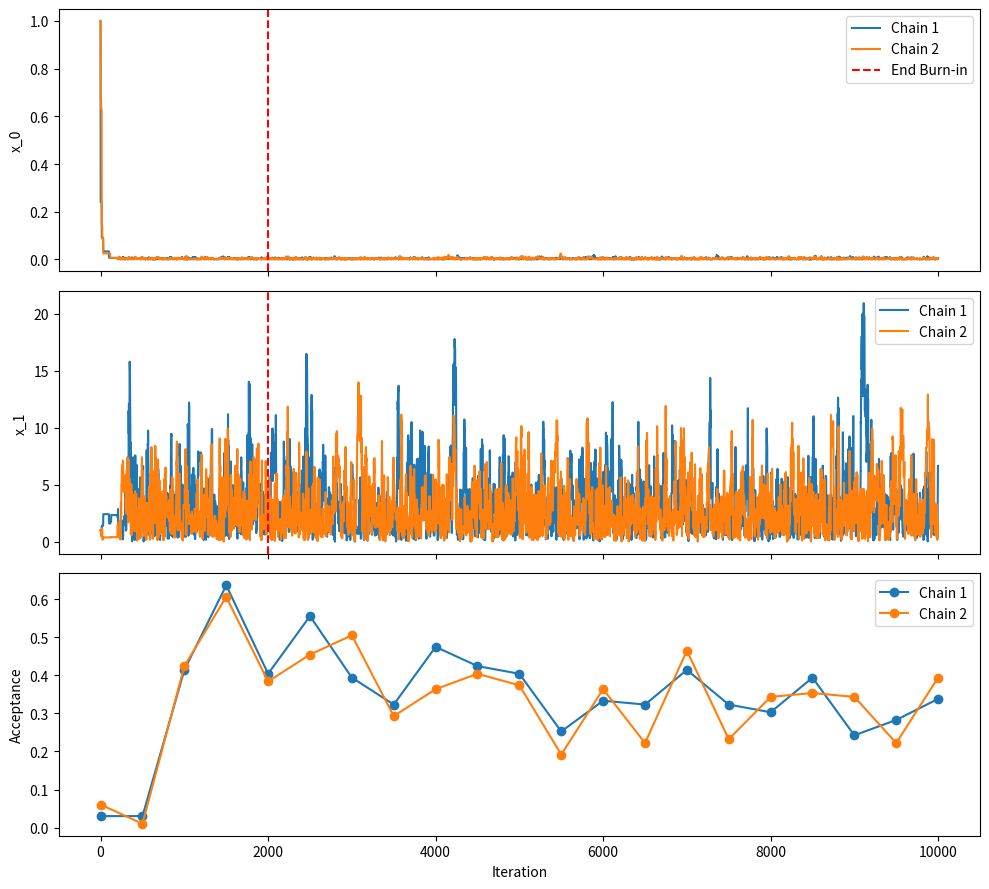
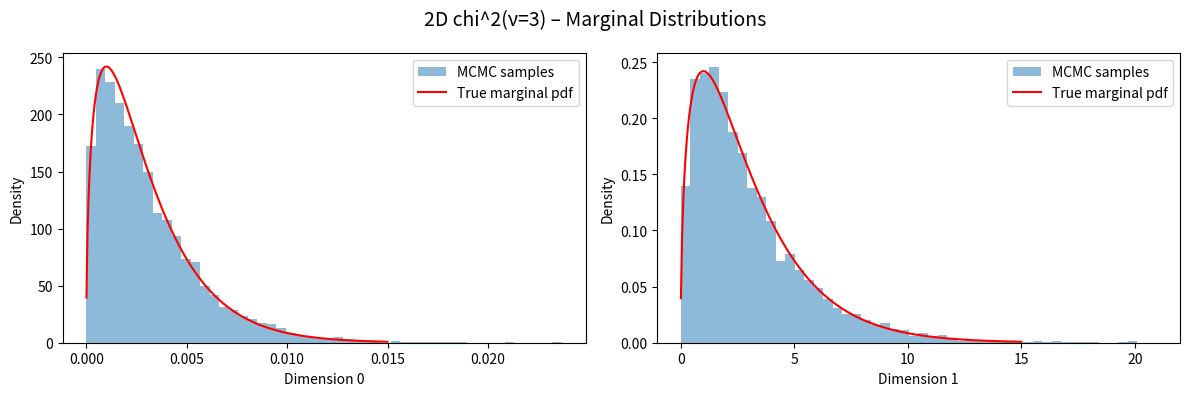
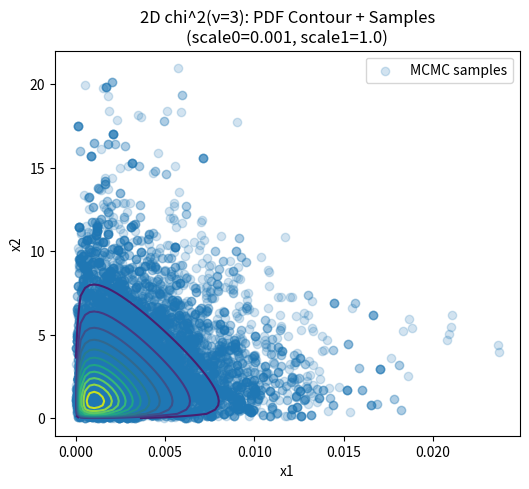

The matplotlib source for these figures, in order:
"""
Metropolis–Hastings sampler

Author: Emmanuel Vazquez <emmanuel.vazquez@centralesupelec.fr>
Copyright (c) 2022-2025, CentraleSupelec
License: GPLv3 (see LICENSE)
"""

import time
import math
import numpy as np
import matplotlib.pyplot as plt
from scipy.stats import multivariate_normal, gaussian_kde, ks_2samp
from typing import Callable, Tuple, Union
from dataclasses import dataclass, field


@dataclass
class MHOptions:
    """
    Configuration for the Metropolis–Hastings sampler.
    """

    dim: int = 1
    n_chains: int = 1
    symmetric: bool = True
    target_acceptance: float = 0.3
    adaptation_method: str = "Haario"
    proposal_param_init: Union[np.ndarray, None] = field(default=None)
    adaptation_interval: int = 50
    freeze_adaptation: bool = True
    discard_burnin: bool = False
    n_pool: int = 1
    RM_adapt_factor: float = 1.0
    haario_adapt_factor: float = 1.0
    haario_initial_scaling_factor: float = 1.0
    show_global_progress: bool = False
    progress_interval: int = 200  # Print every 200 iterations
    init_msg: Union[str, None] = field(default="Sampling from target distribution...")

    def __post_init__(self):
        # If user didn’t supply a proposal_param_init, default to np.ones(dim)
        if self.proposal_param_init is None:
            self.proposal_param_init = np.ones(self.dim, dtype=float)


class MetropolisHastings:
    """
    Metropolis–Hastings sampler with two adaptive strategies:

    - RM (Robbins–Monro) for diagonal or scalar proposals
      ~ adjust proposal_params[i] *= exp(step * (rate - target))

    - Haario for full covariance:
      self.haario_scaling_factors[i] gets updated similarly,
      and each chain's proposal = scaling * EmpCov + eps*I.
      The default 2.38^2/dim factor comes from empirical results
      on multivariate Gaussians suggesting optimal acceptance ~0.23.
    """

    def __init__(
        self,
        log_target: Callable[[np.ndarray], float],
        prop_rnd: Callable[[np.ndarray, int], np.ndarray] = None,
        options: MHOptions = None,
    ):
        """
        log_target: function returning log of target pdf
        prop_rnd: optional function giving random-walk proposal
        options: MHOptions controlling chain count, dimension, etc.
        """
        self.options = options or MHOptions()
        self.log_target = log_target
        self.prop_rnd = prop_rnd or self.default_prop_rnd
        self.rng = np.random.default_rng()

        # Basic config from options
        self.n_chains = self.options.n_chains
        self.dim = self.options.dim
        self.symmetric = self.options.symmetric
        self.target_acceptance = self.options.target_acceptance

        # Proposal params for each chain
        self.proposal_params = None

        # Full-cov scaling factor for Haario policy
        if self.options.haario_initial_scaling_factor is not None:
            # Use user-supplied initial scale
            self.haario_scaling_factors = [
                self.options.haario_initial_scaling_factor for _ in range(self.n_chains)
            ]
        else:
            # Use default 2.38^2 / dim from literature
            self.haario_scaling_factors = [
                (2.38**2 / self.dim) for _ in range(self.n_chains)
            ]
        # chain history: shape(n_chains, n_steps, dim)
        self.x = None
        self.rates = []  # acceptance rates per block

        # Counters
        self._global_iter = 0  # Overall iteration across blocks
        self._global_total = 0  # Total iterations for the entire run
        self._start_time = None  # When we began the entire run

    def _log_prop(self, x: np.ndarray, x_new: np.ndarray, chain_idx: int) -> float:
        """
        Log-proposal density for x_new given x, used if proposal is not symmetric.
        """
        return multivariate_normal.logpdf(
            x_new, mean=x, cov=self._get_cov_parameter(chain_idx)
        )

    def _get_cov_parameter(self, chain_idx: int) -> np.ndarray:
        """
        Retrieve the covariance matrix for chain chain_idx from self.proposal_params.
        """
        p = self.proposal_params[chain_idx]
        if np.isscalar(p):
            return p * np.eye(self.dim)
        elif p.ndim == 1:
            return np.diag(p)
        elif p.ndim == 2:
            return p
        else:
            raise ValueError("proposal_params must be scalar, 1D, or 2D per chain.")

    def _initialize_proposal_params(self, p_init: np.ndarray) -> list:
        """
        Convert user-supplied proposal_param_init into a list, one per chain.
        """
        if p_init.ndim == 1 and p_init.shape[0] == self.dim:
            return [p_init.copy() for _ in range(self.n_chains)]
        if p_init.ndim == 2 and p_init.shape == (self.dim, self.dim):
            return [p_init.copy() for _ in range(self.n_chains)]
        if p_init.ndim == 3 and p_init.shape[0] == self.n_chains:
            return [p_init[i].copy() for i in range(self.n_chains)]
        raise ValueError("Invalid proposal_param_init shape.")

    def _get_pooled_samples(self, burnin=0, n_pool=1) -> list[np.ndarray]:
        if self.x is None:
            raise ValueError("No chain data yet.")
        if self.n_chains % n_pool != 0:
            raise ValueError("n_pool must divide n_chains")
        x_pooled = []
        for i in range(0, self.n_chains, n_pool):
            chunk = self.x[i : i + n_pool, burnin:].reshape(-1, self.dim)
            x_pooled.append(chunk)
        return x_pooled

    def _compute_covariances_for_block(
        self, x_block: np.ndarray, n_pool: int = 1
    ) -> np.ndarray:
        """
        Compute covariance per group of chains (each group has n_pool chains),
        given an array x_block of shape (n_chains, block_size, dim).

        Returns:
          covs: shape (n_groups, dim, dim). Each slice covs[i] is the covariance
                for the i-th group of n_pool chains.
        """
        n_chains, block_size, _ = x_block.shape
        if n_chains % n_pool != 0:
            raise ValueError("n_chains must be divisible by n_pool.")
        n_groups = n_chains // n_pool

        covs = np.empty((n_groups, self.dim, self.dim), dtype=float)
        start_indices = range(0, n_chains, n_pool)

        for i, start in enumerate(start_indices):
            x_group = x_block[start : start + n_pool].reshape(-1, self.dim)
            covs[i] = np.cov(x_group.T, ddof=1)

        return covs

    def _diminishing_adaptation_schedule(
        self, n_blocks: int, base: float, final_frac=0.1
    ) -> np.ndarray:
        """
        Cosine schedule: from base to final_frac*base over n_blocks.
        """
        cosvals = 0.5 * (1 + np.cos(np.linspace(0, np.pi, n_blocks)))
        return base * (final_frac + (1 - final_frac) * cosvals)

    def _validate_scheduler_args(self, n_steps_total: int, burnin: int):
        if n_steps_total < burnin:
            raise ValueError("Total steps < burnin")

    def _print_progress(
        self, iteration: int, total_steps: int, start_time: float
    ) -> None:
        """
        Print progress info on a single line, including % complete and
        estimated remaining time.
        """
        elapsed_time = time.time() - start_time
        avg_time = elapsed_time / (iteration + 1)
        remaining = avg_time * (total_steps - (iteration + 1))
        pct = (iteration + 1) / total_steps * 100
        msg = f"  Progress: {pct:5.2f}% | Time left: {remaining:5.1f}s"
        print(f"{msg:70s}", end="\r")

    def _print_final_time(self, total_steps: int, start_time: float) -> None:
        """
        Print final summary of total elapsed time and possibly
        # of function evaluations or other info if desired.
        """
        elapsed_time = time.time() - start_time
        print(f"  Progress: 100.00% complete | Total time: {elapsed_time:.3f}s")
        print(f"  Total proposals: {total_steps * self.n_chains}")

    def default_prop_rnd(self, x: np.ndarray, chain_idx: int) -> np.ndarray:
        """
        Default random-walk: draw from N(x, Cov) where Cov depends on proposal_params.
        """
        cov = self._get_cov_parameter(chain_idx)
        perturbation = self.rng.multivariate_normal(np.zeros(self.dim), cov)
        return x + perturbation

    def update_proposal_covariance_from_samples(
        self,
        x_chain: np.ndarray = None,
        raw_cov: np.ndarray = None,
        scaling: float = None,
        epsilon: float = 1e-6,
    ) -> np.ndarray:
        """
        Builds a proposal covariance matrix according to Haario’s formula:
          new_cov = scaling * raw_cov + epsilon * I
        Either supply x_chain (from which raw_cov is computed) or raw_cov directly.

        Parameters:
          x_chain : (n_samples, dim) array, optional
            The chain’s samples from which covariance is computed.
          raw_cov : (dim, dim) array, optional
            A precomputed covariance matrix. Supply this instead of x_chain.
          scaling : float, optional
            Multiplicative scale. Defaults to 2.38^2/dim if not set.
          epsilon : float, optional
            Small diagonal shift for stability. Default=1e-6.

        Returns:
          cov : (dim, dim) The updated proposal covariance.
        """
        if (x_chain is None) == (raw_cov is None):
            raise ValueError("Must supply exactly one of x_chain or raw_cov.")
        if scaling is None:
            scaling = (2.38**2) / self.dim

        if raw_cov is not None:
            used_cov = raw_cov
        else:
            used_cov = np.cov(x_chain.T, ddof=1)

        return scaling * used_cov + epsilon * np.eye(self.dim)

    def mhstep(self, x_current: np.ndarray, chain_idx: int) -> Tuple[np.ndarray, bool]:
        """
        Single Metropolis–Hastings update for chain chain_idx.
        If symmetric=False, includes reverse-proposal terms in acceptance.
        """
        y = self.prop_rnd(x_current, chain_idx)
        log_a = self.log_target(y) - self.log_target(x_current)
        if not self.symmetric:
            log_a += self._log_prop(y, x_current, chain_idx) - self._log_prop(
                x_current, y, chain_idx
            )
        accept = np.log(self.rng.random()) < log_a
        return (y, True) if accept else (x_current, False)

    def run_samples(
        self,
        n_steps: int,
        initial_states: np.ndarray,
        return_rates: bool = False,
        show_global_progress: bool = False,
    ) -> Union[np.ndarray, Tuple[np.ndarray, np.ndarray]]:

        x_init = np.atleast_2d(initial_states)
        if x_init.shape != (self.n_chains, self.dim):
            raise ValueError("initial_states dimension mismatch.")
        x = np.empty((self.n_chains, n_steps, self.dim))
        x[:, 0] = x_init
        accept_counts = np.zeros(self.n_chains, dtype=int)

        for t in range(1, n_steps):
            for c in range(self.n_chains):
                x_new, acc = self.mhstep(x[c, t - 1], c)
                x[c, t] = x_new
                accept_counts[c] += acc

            if show_global_progress:
                if (self._global_iter + 1) % self.options.progress_interval == 0:
                    self._print_progress(
                        self._global_iter, self._global_total, self._start_time
                    )
                self._global_iter += 1

        block_rates = accept_counts / (n_steps - 1)
        self.rates.append(block_rates)
        if return_rates:
            return x, block_rates
        return x

    def run_adaptive_RM(
        self, n_samples: int, init: np.ndarray, diminishing=True
    ) -> Tuple[np.ndarray, np.ndarray]:
        """
        Robbins–Monro adaptation. Each block:
          gamma = schedule[block]
          proposal_params[i] *= exp(gamma*(rate[i] - target))
        If diminishing=True, use a cosine-based schedule. Otherwise, constant base=update_factor.
        """
        interval = self.options.adaptation_interval
        if interval < 2:
            raise ValueError("adaptation_interval < 2")
        if n_samples % interval != 0:
            raise ValueError("n_samples not multiple of adaptation_interval")

        n_blocks = n_samples // interval
        base = self.options.RM_adapt_factor
        gamma_seq = (
            self._diminishing_adaptation_schedule(n_blocks, base)
            if diminishing
            else np.full(n_blocks, base)
        )

        x_blocks = []
        x_curr = init
        for b in range(n_blocks):
            x_blk, rates = self.run_samples(
                interval,
                x_curr,
                return_rates=True,
                show_global_progress=self.options.show_global_progress,
            )
            gamma = gamma_seq[b]
            for c in range(self.n_chains):
                self.proposal_params[c] *= np.exp(
                    gamma * (rates[c] - self.target_acceptance)
                )
            x_blocks.append(x_blk)
            x_curr = x_blk[:, -1, :]
        return np.concatenate(x_blocks, axis=1), x_curr

    def run_adaptive_Haario(
        self,
        n_samples: int,
        init: np.ndarray,
        epsilon=1e-6,
    ) -> Tuple[np.ndarray, np.ndarray]:
        """
        Haario adaptation in blocks. For each block:
          - partial-pool covariance by group of n_pool
          - scale_factors[c] updated by a Robbins–Monro step
          - proposal_params[c] updated via update_proposal_covariance_from_samples(..., raw_cov=..., scaling=...)
        """
        n_interval = self.options.adaptation_interval
        if n_interval < 2:
            raise ValueError("adaptation_interval < 2")
        if n_samples % n_interval != 0:
            raise ValueError("n_samples not multiple of adaptation_interval")
        if self.n_chains % self.options.n_pool != 0:
            raise ValueError("n_chains not divisible by n_pool")

        n_blocks = n_samples // n_interval
        x_blocks = []
        x_curr = init

        for _ in range(n_blocks):
            x_blk, rates = self.run_samples(
                n_interval,
                x_curr,
                return_rates=True,
                show_global_progress=self.options.show_global_progress,
            )
            # Compute partial-pooled covariances
            covs = self._compute_covariances_for_block(x_blk, self.options.n_pool)

            for c in range(self.n_chains):
                grp = c // self.options.n_pool
                # Update the scaling factor by RM
                self.haario_scaling_factors[c] *= np.exp(
                    self.options.haario_adapt_factor
                    * (rates[c] - self.target_acceptance)
                )
                # Rebuild the proposal covariance using the unified method
                self.proposal_params[c] = self.update_proposal_covariance_from_samples(
                    raw_cov=covs[grp],
                    scaling=self.haario_scaling_factors[c],
                    epsilon=epsilon,
                )

            x_blocks.append(x_blk)
            x_curr = x_blk[:, -1, :]

        return np.concatenate(x_blocks, axis=1), x_curr

    def scheduler(
        self,
        initial_states: np.ndarray,
        n_steps_total: int,
        burnin_period: int,
        replicate_initial_state: bool = True,
    ) -> np.ndarray:
        """
        Orchestrates adaptation (burnin) then sampling, as per MHOptions.
        """
        initial_states = np.atleast_2d(initial_states)  # ensures at least 2D shape
        # If user gave a 1D array, x_init.shape will be (1, dim).
        # If replicate_init_state=True, replicate for n_chains.
        if (
            initial_states.shape == (1, self.dim)
            and replicate_initial_state
            and self.n_chains > 1
        ):
            # replicate the single init across all n_chains
            initial_states = np.tile(initial_states, (self.n_chains, 1))
        if initial_states.shape != (self.n_chains, self.dim):
            raise ValueError(
                f"initial_states must have shape ({self.n_chains}, {self.dim}) or be 1D if replicate_init_state=True. "
                f"Got {initial_states.shape}."
            )
        self._validate_scheduler_args(n_steps_total, burnin_period)
        self.proposal_params = self._initialize_proposal_params(
            self.options.proposal_param_init
        )

        # We'll track iteration from 1..n_steps_total
        self._global_iter = 0
        self._global_total = n_steps_total
        self._start_time = time.time()

        method = self.options.adaptation_method.lower()
        freeze = self.options.freeze_adaptation
        discard = self.options.discard_burnin

        # Adaptive burn-in
        print(self.options.init_msg)
        print(f"  Dimension: {self.dim}")
        print(f"  Total steps: {n_steps_total}")
        print(f"  Burn-in: {burnin_period}")
        print(f"  Chains: {self.n_chains}")

        if method == "rm":
            x_burnin, x_curr = self.run_adaptive_RM(burnin_period, initial_states)
        elif method == "haario":
            x_burnin, x_curr = self.run_adaptive_Haario(burnin_period, initial_states)
        else:
            raise ValueError("adaptation_method must be 'RM' or 'Haario'.")

        # Run with optional freeze
        remain = n_steps_total - burnin_period
        if freeze:
            x_sampling = self.run_samples(
                remain, x_curr, show_global_progress=self.options.show_global_progress
            )
        else:
            if method == "rm":
                x_sampling, x_curr = self.run_adaptive_RM(remain, x_curr)
            else:
                x_sampling, x_curr = self.run_adaptive_Haario(remain, x_curr)

        if self.options.show_global_progress:
            self._print_final_time(self._global_total, self._start_time)

        self.x = np.concatenate([x_burnin, x_sampling], axis=1)
        return self.x[:, burnin_period:] if discard else self.x

    def check_acceptance_rates(
        self, burnin_period=0, low_threshold=0.15, high_threshold=0.40
    ):
        """
        Check acceptance rates after `burnin` steps and print warnings if they
        fall below `low_threshold` or exceed `high_threshold`.

        Parameters
        ----------
        burnin_period : int, optional
            Number of initial samples to ignore. Default=0.
        low_threshold : float, optional
            Warning if mean acceptance is below this. Default=0.15.
        high_threshold : float, optional
            Warning if mean acceptance is above this. Default=0.40.
        """
        if self.x is None:
            print("No chain data available to compute acceptance rates.")
            return

        n_chains, n_steps, _ = self.x.shape
        if burnin_period >= n_steps - 1:
            print("Burn-in period is too long; cannot compute acceptance rates.")
            return

        acceptance_rates = np.zeros(n_chains, dtype=float)

        # For each chain, check how often x[i] != x[i-1] after burnin
        for c in range(n_chains):
            chain = self.x[c]
            # We consider transitions from (burnin -> burnin+1, ..., n_steps-1)
            n_accepted = 0
            n_transitions = n_steps - burnin_period - 1
            for i in range(burnin_period + 1, n_steps):
                # If the new sample differs from the old sample, it indicates acceptance.
                # For a high-dimensional chain, check if they differ in at least one dimension.
                if not np.array_equal(chain[i], chain[i - 1]):
                    n_accepted += 1

            acceptance_rates[c] = n_accepted / n_transitions

        mean_ar = acceptance_rates.mean()
        min_ar = acceptance_rates.min()
        max_ar = acceptance_rates.max()

        print("[check_acceptance_rates]")
        if mean_ar < low_threshold:
            print(
                f"WARNING: Mean acceptance rate ({mean_ar:.3f}) is below "
                f"the low threshold of {low_threshold:.2f}. "
                "You may want to increase the proposal variance."
            )
        elif mean_ar > high_threshold:
            print(
                f"WARNING: Mean acceptance rate ({mean_ar:.3f}) is above "
                f"the high threshold of {high_threshold:.2f}. "
                "You may want to decrease the proposal variance."
            )
        else:
            print("PASS: Acceptance rates within tolerance bounds")
        print(f"  Acceptance rates after burn-in = {acceptance_rates}")
        print(f"  Mean = {mean_ar:.3f},  Min = {min_ar:.3f},  Max = {max_ar:.3f}")

    def ks_statistics(
        self,
        n_blocks: int,
        n_block_size: int,
        alpha: float = 0.1,
        return_significance: bool = True,
        return_statistic: bool = False,
    ):
        """
        Compare the empirical distributions in the last n_blocks blocks
        of size n_block_size on each chain using two-sample KS tests.

        Parameters
        ----------
        n_blocks : int
            Number of blocks to consider (per chain), counting from the end.
        n_block_size : int
            Number of samples in each block.
        alpha : float, optional
            Significance level (default=0.1). If return_significance=True,
            we also produce a boolean mask where p < alpha.
        return_significance : bool, optional
            If True (default), return a boolean mask indicating which comparisons
            are significant at level alpha.
        return_statistic : bool, optional
            If True, also return the 2D array of KS statistic values (dim, B, B).

        Returns
        -------
        Depending on the boolean parameters:
          - If return_statistic=False, return_significance=False:
                pvalue_matrix
          - If return_statistic=False, return_significance=True:
                pvalue_matrix, significance
          - If return_statistic=True,  return_significance=False:
                ks_matrix, pvalue_matrix
          - If return_statistic=True,  return_significance=True:
                ks_matrix, pvalue_matrix, significance

        Where
          ks_matrix      has shape (dim, B, B)        with KS statistics
          pvalue_matrix  has shape (dim, B, B)        with corresponding p-values
          significance   has shape (dim, B, B) bool   where p < alpha
          B = n_blocks * n_chains

        Notes
        -----
        - This uses a two-sided KS test for each dimension's pairwise block comparison.
        - A significant fraction of p-values < alpha may indicate non-convergence.
        """
        if self.x is None:
            raise ValueError("No chain data available. Run sampler first.")

        n_chains, n_steps, dim = self.x.shape

        needed = n_blocks * n_block_size
        if needed > n_steps:
            raise ValueError(
                f"Requested {n_blocks} blocks of size {n_block_size} ({needed} total) "
                f"but chain only has {n_steps} samples."
            )

        # Collect the last n_blocks blocks from each chain.
        blocks = []
        start_index = n_steps - needed
        for chain_idx in range(n_chains):
            for b in range(n_blocks):
                block_start = start_index + b * n_block_size
                block_end = block_start + n_block_size
                blocks.append(self.x[chain_idx, block_start:block_end, :])

        B = len(blocks)  # total number of blocks = n_blocks * n_chains

        # p-values in a (dim, B, B) array
        pvalue_matrix = np.zeros((dim, B, B), dtype=float)

        # Optionally store KS statistics in a separate matrix
        ks_matrix = np.zeros((dim, B, B), dtype=float) if return_statistic else None

        # Fill pairwise results dimension-by-dimension
        for d in range(dim):
            for i in range(B):
                # the diagonal remains zero
                for j in range(i + 1, B):
                    result = ks_2samp(
                        blocks[i][:, d], blocks[j][:, d], alternative="two-sided"
                    )
                    stat, pval = result.statistic, result.pvalue

                    # Fill either or both
                    if return_statistic:
                        ks_matrix[d, i, j] = stat
                        ks_matrix[d, j, i] = stat

                    pvalue_matrix[d, i, j] = pval
                    pvalue_matrix[d, j, i] = pval

        if return_significance:
            significance = pvalue_matrix < alpha
            if return_statistic:
                return ks_matrix, pvalue_matrix, significance
            else:
                return pvalue_matrix, significance
        else:
            if return_statistic:
                return ks_matrix, pvalue_matrix
            else:
                return pvalue_matrix

    def check_convergence_ks(
        self,
        multi_block_n_blocks: int = 5,
        multi_block_size: int = 100,
        single_block_size: int = None,
        alpha: float = 0.05,
        fraction_threshold: float = 0.5,
        verbose: bool = True,
    ) -> dict:
        """
        Perform two KS-diagnosis checks to assess convergence:
          1) "multi_block":  multiple blocks per chain
          2) "single_block": just one block per chain

        Parameters
        ----------
        multi_block_n_blocks : int, optional
            Number of sub-blocks to use (default=5).
        multi_block_size : int, optional
            Size of each sub-block (default=100).
        single_block_size : int, optional
            Size of the single block. If None (default), equals
            multi_block_n_blocks * multi_block_size.
        alpha : float, optional
            Significance level for the KS test (default=0.05).
        fraction_threshold : float, optional
            If the fraction of significantly similar comparisons
            is < this threshold, we consider it a convergence warning.
        verbose : bool, optional
            If True, print a short summary (default=True).

        Returns
        -------
        results : dict
            {
                "multi_block": {
                    "n_blocks": int,
                    "block_size": int,
                    "frac_significant": float
                },
                "single_block": {
                    "n_blocks": 1,
                    "block_size": int,
                    "frac_significant": float
                },
                "converged": bool
            }

        Notes
        -----
        - The 'multi_block' check is more sensitive to time variation within chains.
        - The 'single_block' check (with n_blocks=1) lumps the same or more samples
          to test cross-chain consistency.
        """

        if self.x is None:
            raise ValueError("No chain data. Please run or load the sampler first.")

        n_chains, n_steps, dim = self.x.shape

        # -- Multi-block check --
        needed_multi = multi_block_n_blocks * multi_block_size
        if n_steps < needed_multi:
            raise ValueError(
                f"Need at least {needed_multi} samples for multi-block check."
            )

        ks_matA, pval_matA, sigA = self.ks_statistics(
            n_blocks=multi_block_n_blocks,
            n_block_size=multi_block_size,
            alpha=alpha,
            return_significance=True,
            return_statistic=True,
        )
        frac_sig_multi = sigA.mean()

        # -- Single-block check (n_blocks=1) --
        if single_block_size is None:
            single_block_size = needed_multi  # default lumps the same samples
        if n_steps < single_block_size:
            raise ValueError(
                f"Need at least {single_block_size} samples for single-block check."
            )

        ks_matB, pval_matB, sigB = self.ks_statistics(
            n_blocks=1,
            n_block_size=single_block_size,
            alpha=alpha,
            return_significance=True,
            return_statistic=True,
        )
        frac_sig_single = sigB.mean()

        # Decide convergence => require both checks below threshold
        converged = (frac_sig_multi > fraction_threshold) and (
            frac_sig_single > fraction_threshold
        )

        # Prepare result dictionary
        results = {
            "multi_block": {
                "n_blocks": multi_block_n_blocks,
                "block_size": multi_block_size,
                "frac_significant": frac_sig_multi,
            },
            "single_block": {
                "n_blocks": 1,
                "block_size": single_block_size,
                "frac_significant": frac_sig_single,
            },
            "converged": converged,
        }

        # Optional console output
        if verbose:
            print("[check_convergence_ks]")
            if converged:
                print("PASS: Both KS checks below threshold.")
            else:
                print("WARNING: At least one KS check exceeded threshold.")
            print(
                f"  Multi-block: frac_significant={frac_sig_multi:.2%}  (blocks={multi_block_n_blocks}×{multi_block_size})"
            )
            print(
                f"  Single-block: frac_significant={frac_sig_single:.2%} (1×{single_block_size})"
            )
            print(f"  Threshold={fraction_threshold:.2%}, alpha={alpha}")

        return results

    def compute_gelman_rubin_rhat(self, n_block_size: int) -> np.ndarray:
        """
        Compute the Gelman-Rubin R-hat statistic for each parameter dimension
        using the last n_block_size samples of each chain.

        Parameters
        ----------
        n_block_size : int
            Number of final samples in each chain to consider.

        Returns
        -------
        rhat : np.ndarray, shape (dim,)
            Gelman–Rubin R-hat for each parameter dimension.

        Notes
        -----
        - Requires at least 2 chains.
        - Standard formula:
             Let m = number of chains, n = n_block_size (samples per chain),
                 chain_means[i, :] = mean of chain i’s last n_block_size samples
                 chain_vars[i, :]  = variance of chain i’s last n_block_size samples
             W = mean(chain_vars)
             B = n * var(chain_means)
             var_post = ((n-1)/n)*W + (1/n)*B
             R-hat = sqrt(var_post / W)
        """
        if self.x is None:
            raise ValueError("No chain data available. Run or load sampler first.")

        n_chains, n_steps, dim = self.x.shape
        if n_chains < 2:
            raise ValueError("Gelman–Rubin diagnostic requires at least 2 chains.")
        if n_block_size > n_steps:
            raise ValueError(
                f"Requested block size {n_block_size} exceeds chain length {n_steps}."
            )

        # Extract the last n_block_size samples per chain
        # shape (n_chains, n_block_size, dim)
        block = self.x[:, n_steps - n_block_size :, :]

        # Compute chain means & variances
        chain_means = np.mean(block, axis=1)  # shape (n_chains, dim)
        chain_vars = np.var(block, axis=1, ddof=1)  # shape (n_chains, dim)

        # Within-chain variance: W
        W = np.mean(chain_vars, axis=0)  # shape (dim,)

        # Between-chain variance: B
        B = n_block_size * np.var(chain_means, axis=0, ddof=1)  # shape (dim,)

        # Posterior variance estimate
        var_post = ((n_block_size - 1) / n_block_size) * W + (1.0 / n_block_size) * B

        rhat = np.sqrt(var_post / W)  # shape (dim,)
        return rhat

    def check_convergence_gelman_rubin(
        self, n_block_size: int, threshold: float = 1.1, verbose: bool = True
    ) -> dict:
        """
        Check Gelman–Rubin R-hat using the last n_block_size samples from each chain.

        Parameters
        ----------
        n_block_size : int
            Number of final samples in each chain to consider.
        threshold : float, optional
            Convergence criterion. If R-hat < threshold for all dimensions,
            we say it's converged (default=1.1).
        verbose : bool, optional
            If True, prints a short message (default=True).

        Returns
        -------
        results : dict
            {
              "rhat": np.ndarray of shape (dim,),
              "converged": bool
            }
        """
        rhat = self.compute_gelman_rubin_rhat(n_block_size)
        converged = np.all(rhat < threshold)

        if verbose:
            if converged:
                print(
                    f"[check_gelman_rubin_rhat_block]\nPASS: All R-hat < {threshold}."
                )
            else:
                print(
                    f"[check_gelman_rubin_rhat_block]\nWARNING: Some R-hat ≥ {threshold}."
                )
            print(f"  R-hat values: {rhat}")

        return {"rhat": rhat, "converged": converged}

    def plot_chains(self, burnin=0, parameter_indices=None, show_rate=True):
        """Trace plots of each dimension, optional acceptance-rate subplot."""
        if self.x is None:
            raise ValueError("No chain data.")
        n_chains, n_steps, _ = self.x.shape
        pidx = parameter_indices or list(range(self.dim))
        n_plots = len(pidx)
        total_plots = n_plots + 1 if show_rate else n_plots
        fig, axes = plt.subplots(
            total_plots, 1, figsize=(10, 3 * total_plots), sharex=True
        )
        if total_plots == 1:
            axes = [axes]

        # Param traces
        for i, param in enumerate(pidx):
            for c in range(n_chains):
                axes[i].plot(self.x[c, :, param], label=f"Chain {c+1}")
            axes[i].set_ylabel(f"x_{param}")
            if burnin > 0:
                axes[i].axvline(
                    burnin,
                    color="red",
                    linestyle="--",
                    label="End Burn-in" if i == 0 else None,
                )
            axes[i].legend(loc="best")

        if show_rate:
            axr = axes[-1]
            if self.rates:
                arr = np.array(self.rates)  # shape(blocks, n_chains)
                blocks = arr.shape[0]
                t = np.linspace(1, n_steps, blocks)
                for c in range(n_chains):
                    axr.plot(t, arr[:, c], marker="o", label=f"Chain {c+1}")
            else:
                print("No acceptance data to display.")
            axr.set_ylabel("Acceptance")
            axr.legend(loc="best")
            axr.set_xlabel("Iteration")
        else:
            axes[-1].set_xlabel("Iteration")

        plt.tight_layout()
        plt.show()

    def plot_empirical_distributions(
        self, burnin=0, parameter_indices=None, bins=50, smooth=True
    ):
        """Plot either histogram or KDE for each parameter dimension, chain by chain."""
        if self.x is None:
            raise ValueError("No chain data.")
        n_chains, n_steps, _ = self.x.shape
        pidx = parameter_indices or list(range(self.dim))
        n_plots = len(pidx)
        fig, axes = plt.subplots(n_plots, 1, figsize=(10, 3 * n_plots), sharex=False)
        if n_plots == 1:
            axes = [axes]

        for i, param in enumerate(pidx):
            ax = axes[i]
            for c in range(n_chains):
                vals = self.x[c, burnin:, param]
                if not smooth:
                    ax.hist(
                        vals,
                        bins=bins,
                        density=True,
                        histtype="step",
                        label=f"Chain {c+1}",
                    )
                else:
                    lo, hi = vals.min(), vals.max()
                    xx = np.linspace(lo - 0.1 * (hi - lo), hi + 0.1 * (hi - lo), 100)
                    kde = gaussian_kde(vals)
                    ax.plot(xx, kde(xx), label=f"Chain {c+1}")
            ax.set_xlabel(rf"$\theta_{{{param+1}}}$")
            ax.set_ylabel("Density")
            ax.legend(loc="best")

        plt.tight_layout()
        plt.show()

    def recompute_all_chains_full_covariance(
        self, burnin=0, scaling=None, epsilon=1e-6
    ):
        """Recompute each chain's param from post-burnin samples (Haario approach)."""
        if self.x is None:
            raise ValueError("No chain data available.")
        for c in range(self.n_chains):
            x = self.x[c, burnin:]
            self.proposal_params[c] = self.update_proposal_covariance_from_samples(
                x, scaling, epsilon
            )

    def compute_empirical_covariance_whole_chain(
        self, burnin=0, pooled=False, n_pool=1
    ) -> Union[np.ndarray, list]:
        """
        If pooled=True, single covariance from all chains post-burnin.
        Otherwise, group in n_pool lumps. Return list of cov per group.
        """
        if self.x is None:
            raise ValueError("No samples yet.")
        if pooled:
            big = self.x[:, burnin:].reshape(-1, self.dim)
            return np.cov(big.T, ddof=1)
        x_pooled = self._get_pooled_samples(burnin, n_pool)
        return [np.cov(x.T, ddof=1) for x in x_pooled]


def test_linear_regression():
    """Linear regression example"""
    np.random.seed(42)

    # Example: linear regression with optional dummy dims
    n = 60
    d_0 = 5
    X = np.random.randn(n, d_0)
    true_beta = np.array([1.0, -2.0, 0.5, 0.0, 1.5])
    sigma = 1.0
    y = X @ true_beta + sigma * np.random.randn(n)

    def log_target(beta: np.ndarray) -> float:
        # Suppose only first d are real coefs, rest dummy
        ll = -0.5 * np.sum((y - X @ beta[:d_0]) ** 2) / (sigma**2)
        # mild Gaussian prior
        lp = -0.5 * np.sum(beta**2) / 100.0
        return ll + lp

    # Extend dimension
    d_inactive = 2
    d_1 = d_0 + d_inactive

    # Configure
    opts = MHOptions(
        dim=d_1,
        n_chains=2,
        target_acceptance=0.25,
        adaptation_method="Haario",
        adaptation_interval=50,
        freeze_adaptation=True,
        discard_burnin=True,
        n_pool=2,
        haario_adapt_factor=1.0,
        haario_initial_scaling_factor=1.0,
        show_global_progress=True,
    )

    # Sampler instance
    mh = MetropolisHastings(log_target=log_target, options=opts)

    # Initial states
    init_states = np.zeros((opts.n_chains, opts.dim))

    n_steps_total = 10000
    burnin_period = 3000

    # Adaptation + sampling
    x = mh.scheduler(
        initial_states=init_states,
        n_steps_total=n_steps_total,
        burnin_period=burnin_period,
    )

    # Plot
    mh.plot_chains(burnin=burnin_period)
    mh.plot_empirical_distributions(burnin=burnin_period, smooth=False)

    # Posterior means
    post_mean = np.mean(x, axis=(0, 1))
    print("Posterior means:", post_mean)
    print("True beta:", true_beta)


def test_chi2():
    """
    2D Chi-square(ν) distribution
    """
    import math
    from scipy.stats import chi2

    # -------------------------------
    # 1) Configuration of distribution
    # -------------------------------
    dof = 3
    scale = [1e-3, 1.0]

    def pdf_1d(x, df=dof, scale=1.0):
        return chi2.pdf(x, df=df, scale=scale)

    def logpdf_1d(x, df=dof, scale=1.0):
        return chi2.logpdf(x, df=df, scale=scale)

    def log_chi2_2d(z: np.ndarray) -> float:
        return logpdf_1d(z[0], df=dof, scale=scale[0]) + logpdf_1d(
            z[1], df=dof, scale=scale[1]
        )

    def pdf_2d(x, y):
        return pdf_1d(x, df=dof, scale=scale[0]) * pdf_1d(y, df=dof, scale=scale[1])

    # -------------------------------
    # 2) MCMC Setup
    # -------------------------------
    np.random.seed(42)
    dim = 2

    # Metropolis–Hastings options
    opts = MHOptions(
        dim=dim,
        n_chains=2,
        target_acceptance=0.3,
        adaptation_method="Haario",
        adaptation_interval=100,
        freeze_adaptation=True,
        discard_burnin=False,
        n_pool=2,
        haario_adapt_factor=1.0,
        haario_initial_scaling_factor=1.0,
        show_global_progress=True,
    )

    # Sampler using our 2D log-target
    mh = MetropolisHastings(log_target=log_chi2_2d, options=opts)

    # Start chains at a positive point, e.g. (3,3)
    init_states = np.full((opts.n_chains, opts.dim), 1.0)

    # -------------------------------
    # 3) Run the sampler
    # -------------------------------
    n_steps_total = 10_000
    burnin_period = 2_000

    x = mh.scheduler(
        initial_states=init_states,
        n_steps_total=n_steps_total,
        burnin_period=burnin_period,
    )
    # x has shape (n_chains, n_steps_total, 2) or (n_chains, n_steps_total - burnin, 2)
    #   depending on discard_burnin (currently False => we keep burnin).

    # ------------------------------
    # 4) Convergence diagnosis
    # ------------------------------
    mh.check_acceptance_rates(burnin_period=burnin_period)
    results = mh.check_convergence_ks(
        multi_block_n_blocks=5,
        multi_block_size=100,
        single_block_size=None,
        alpha=0.1,
        fraction_threshold=0.5,
        verbose=True,
    )
    if results["converged"]:
        print("The sampler appears to have converged (KS-based check).")
    else:
        print("Non-convergence indicated by KS-based test.")
    res = mh.check_convergence_gelman_rubin(n_block_size=1000, threshold=1.1)
    if res["converged"]:
        print("Gelman-Rubin indicates convergence.")
    else:
        print("Chains may not be converged.")

    # -------------------------------
    # 5) Plot chain traces & hist
    # -------------------------------
    mh.plot_chains(burnin=burnin_period)

    # Merge chains (post-burnin) for dimension-by-dimension hist
    x = x[:, burnin_period:, :].reshape(-1, 2)

    fig, axes = plt.subplots(1, 2, figsize=(12, 4))
    for i in range(dim):
        ax = axes[i]
        x_1d = x[:, i]

        # Histogram of MCMC samples
        ax.hist(x_1d, bins=50, density=True, alpha=0.5, label="MCMC samples")

        # Overlay the true marginal pdf
        xs = np.linspace(0.01, 15.0, 300) * scale[i]
        # dimension i's scale
        scale_i = scale[0] if i == 0 else scale[1]
        pdf_vals = pdf_1d(xs, df=dof, scale=scale_i)

        ax.plot(xs, pdf_vals, "r-", label="True marginal pdf")
        ax.set_xlabel(f"Dimension {i}")
        ax.set_ylabel("Density")
        ax.legend()

    fig.suptitle(f"2D chi^2(ν={dof}) – Marginal Distributions", fontsize=14)
    plt.tight_layout()
    plt.show()

    # -------------------------------
    # 6) 2D contour of joint pdf + scatter
    # -------------------------------
    grid_pts = 60
    max_val = 15.0
    xs = np.linspace(0.01, max_val, grid_pts) * scale[0]
    ys = np.linspace(0.01, max_val, grid_pts) * scale[1]
    XX, YY = np.meshgrid(xs, ys, indexing="ij")
    ZZ = np.zeros_like(XX)

    for r in range(grid_pts):
        for c in range(grid_pts):
            ZZ[r, c] = pdf_2d(XX[r, c], YY[r, c])

    plt.figure(figsize=(6, 5))
    plt.contour(XX, YY, ZZ, levels=12)
    plt.scatter(x[:, 0], x[:, 1], alpha=0.2, label="MCMC samples")
    plt.title(
        f"2D chi^2(ν={dof}): PDF Contour + Samples\n(scale0={scale[0]}, scale1={scale[1]})"
    )
    plt.xlabel("x1")
    plt.ylabel("x2")
    plt.legend()
    plt.show()


if __name__ == "__main__":
    # case = "linear_regression"
    case = "chi2"

    if case == "linear_regression":
        test_linear_regression()
    elif case == "chi2":
        test_chi2()
